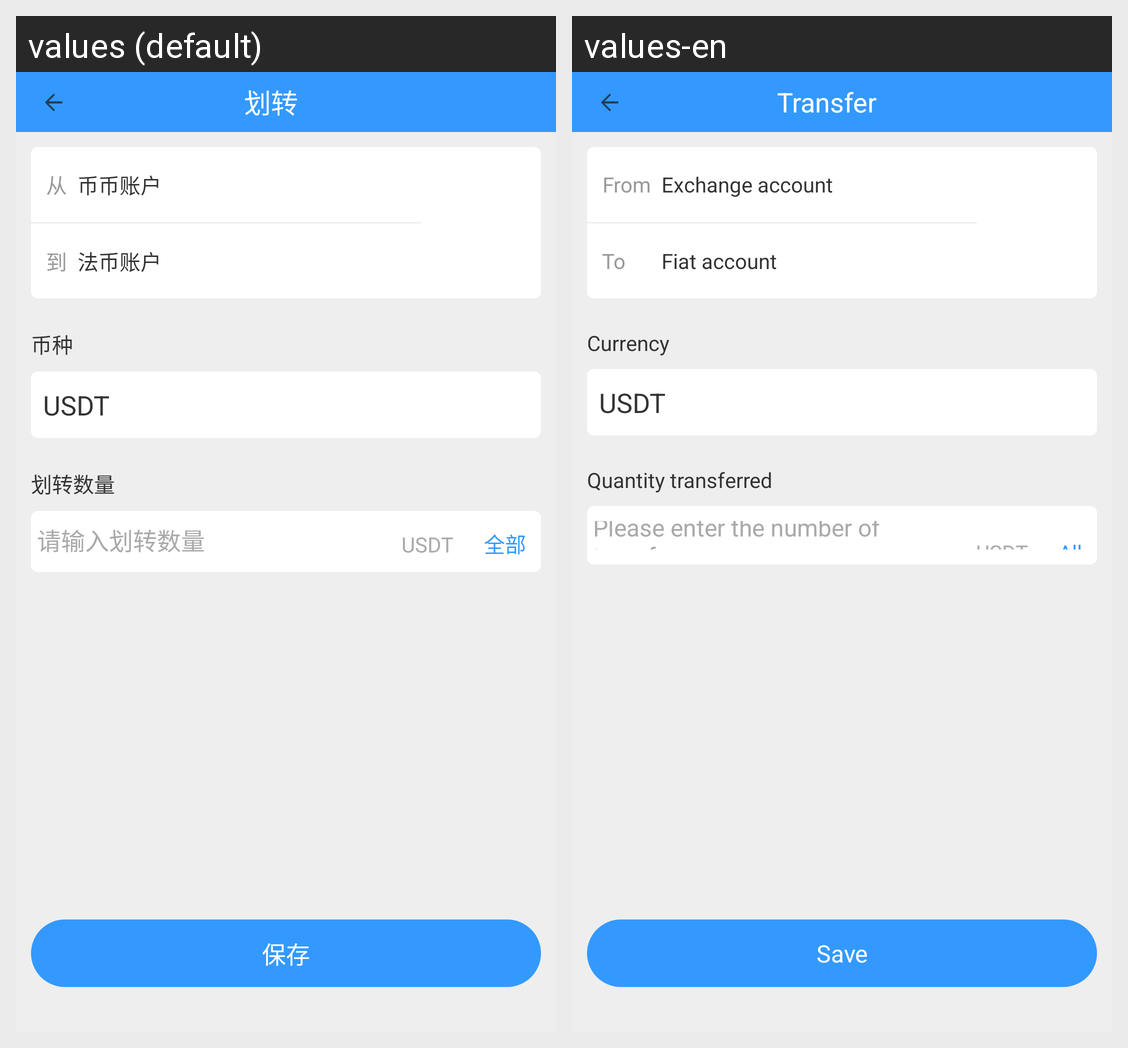

The Android screen above is rendered under two locales of the same app. Produce the string resources it draws, with the default and per-locale values.
Android screen res/layout/activity_asset_transfer.xml rendered under 2 locales, left to right: values (default), values-en. Device: Nexus 5 (rendered at 1080×1920; each locale shown at half size, 540×960, under a caption strip naming it); theme AppTheme.
Strings drawn on this screen, with the default value and each locale's value (text and hints the layout hard-codes, and strings that could not be matched under every locale, appear in the picture but are not listed):

transfer_asset
  values: 划转
  values-en: Transfer

from
  values: 从
  values-en: From

exchange_asset
  values: 币币账户
  values-en: Exchange account

to
  values: 到
  values-en: To

fiat_asset
  values: 法币账户
  values-en: Fiat account

currency
  values: 币种
  values-en: Currency

transfer_amount
  values: 划转数量
  values-en: Quantity transferred

transfer_amount_input
  values: 请输入划转数量
  values-en: Please enter the number of transfers

all
  values: 全部
  values-en: All

save
  values: 保存
  values-en: Save
